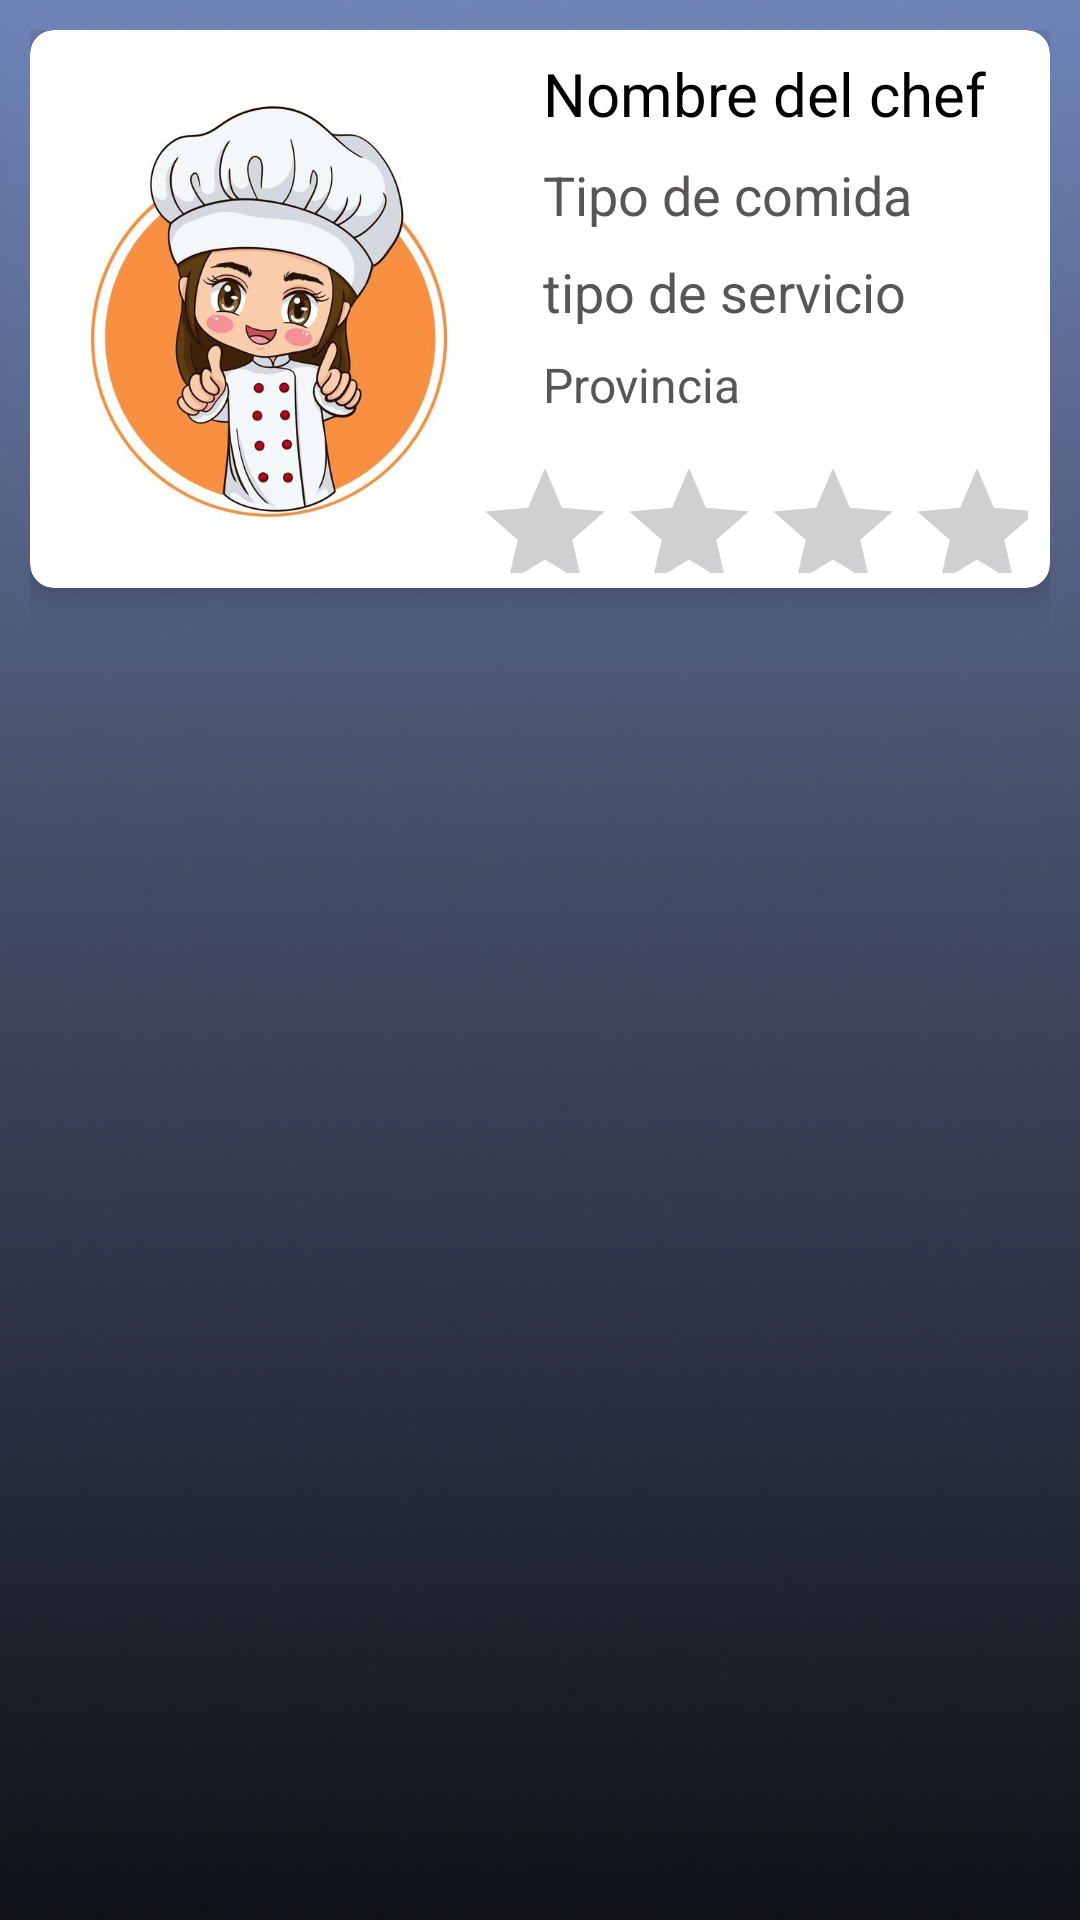

Here is an Android app screen rendered from its layout file. Give the layout XML and the strings, colors and styles it references.
<!-- AndroidManifest.xml: application theme Theme.CHOOSECHEF -->
<!-- res/layout/custom_view_card_chefs.xml -->
<?xml version="1.0" encoding="utf-8"?>
<androidx.constraintlayout.widget.ConstraintLayout xmlns:android="http://schemas.android.com/apk/res/android"
    xmlns:app="http://schemas.android.com/apk/res-auto"
    xmlns:tools="http://schemas.android.com/tools"
    android:layout_width="match_parent"
    android:layout_height="wrap_content"
    android:background="@drawable/fondo2"
    android:padding="10dp">

    <androidx.cardview.widget.CardView
        android:layout_width="match_parent"
        android:layout_height="wrap_content"
        android:background="@drawable/fondo1"
        app:cardCornerRadius="8dp"
        app:cardElevation="8dp"
        app:layout_constraintEnd_toEndOf="parent"
        app:layout_constraintStart_toStartOf="parent"
        app:layout_constraintTop_toTopOf="parent">

        <androidx.constraintlayout.widget.ConstraintLayout
            android:layout_width="match_parent"
            android:layout_height="match_parent"
            android:padding="5dp">

            <ImageView
                android:id="@+id/foto_chef"
                android:layout_width="150dp"
                android:layout_height="150dp"
                android:contentDescription="@string/foto_chef"
                app:layout_constraintBottom_toBottomOf="parent"
                app:layout_constraintStart_toStartOf="parent"
                app:layout_constraintTop_toTopOf="parent"
                tools:ignore="ImageContrastCheck"
                app:srcCompat="@drawable/foto_chef2" />

            <TextView
                android:id="@+id/nombre_chef"
                android:layout_width="0dp"
                android:layout_height="wrap_content"
                android:layout_marginStart="16dp"
                android:layout_marginEnd="8dp"
                android:layout_marginBottom="128dp"
                android:text="@string/nombre_del_chef"
                android:textColor="@color/black"
                android:textSize="20sp"
                app:layout_constraintBottom_toBottomOf="parent"
                app:layout_constraintEnd_toEndOf="parent"
                app:layout_constraintStart_toEndOf="@+id/foto_chef"
                app:layout_constraintTop_toTopOf="parent"
                app:layout_constraintVertical_bias="0.12" />

            <TextView
                android:id="@+id/tipo_comida"
                android:layout_width="0dp"
                android:layout_height="wrap_content"
                android:layout_marginStart="16dp"
                android:layout_marginTop="8dp"
                android:layout_marginEnd="8dp"
                android:text="@string/tipo_de_comida"
                android:textColor="@color/gris"
                android:textSize="18sp"
                app:layout_constraintBottom_toBottomOf="parent"
                app:layout_constraintEnd_toEndOf="parent"
                app:layout_constraintStart_toEndOf="@+id/foto_chef"
                app:layout_constraintTop_toBottomOf="@+id/nombre_chef"
                app:layout_constraintVertical_bias="0.0" />
            <TextView
                android:id="@+id/tipo_servicio"
                android:layout_width="0dp"
                android:layout_height="wrap_content"
                android:layout_marginStart="16dp"
                android:layout_marginTop="8dp"
                android:layout_marginEnd="8dp"
                android:text="@string/tipo_de_servicio"
                android:textColor="@color/gris"
                android:textSize="18sp"
                app:layout_constraintBottom_toBottomOf="parent"
                app:layout_constraintEnd_toEndOf="parent"
                app:layout_constraintStart_toEndOf="@+id/foto_chef"
                app:layout_constraintTop_toBottomOf="@+id/tipo_comida"
                app:layout_constraintVertical_bias="0.0" />


            <TextView
                android:id="@+id/provincia"
                android:layout_width="0dp"
                android:layout_height="wrap_content"
                android:layout_marginStart="16dp"
                android:layout_marginTop="8dp"
                android:layout_marginEnd="8dp"
                android:text="@string/provincia"
                android:textColor="@color/gris"
                android:textSize="16sp"
                app:layout_constraintBottom_toBottomOf="parent"
                app:layout_constraintEnd_toEndOf="parent"
                app:layout_constraintHorizontal_bias="0.0"
                app:layout_constraintStart_toEndOf="@+id/foto_chef"
                app:layout_constraintTop_toBottomOf="@+id/tipo_servicio"
                app:layout_constraintVertical_bias="0.0" />

            <RatingBar
                android:id="@+id/ratingBar"
                android:layout_width="185dp"
                android:layout_height="39dp"
                android:layout_marginStart="21dp"
                android:layout_marginTop="13dp"
                android:layout_marginEnd="31dp"
                android:clickable="false"

                android:progressTint="#FFE500"
                app:layout_constraintBottom_toBottomOf="parent"
                app:layout_constraintEnd_toEndOf="parent"
                app:layout_constraintStart_toEndOf="@+id/foto_chef"
                app:layout_constraintTop_toBottomOf="@+id/provincia" />


        </androidx.constraintlayout.widget.ConstraintLayout>

    </androidx.cardview.widget.CardView>

</androidx.constraintlayout.widget.ConstraintLayout>
<!-- resources referenced by this layout -->
<resources>
  <color name="black">#FF000000</color>
  <color name="gris">#575555</color>
  <!-- drawable fondo1: png bitmap (drawable, 138630 bytes) -->
  <!-- drawable fondo2: png bitmap (drawable, 164006 bytes) -->
  <!-- drawable foto_chef2: jpg bitmap (drawable, 42012 bytes) -->
  <string name="foto_chef">foto chef</string>
  <string name="nombre_del_chef">Nombre del chef</string>
  <string name="provincia">Provincia</string>
  <string name="tipo_de_comida">Tipo de comida</string>
  <string name="tipo_de_servicio">tipo de servicio</string>
  <style name="Theme.CHOOSECHEF" parent="Base.Theme.CHOOSECHEF" />
  <style name="Base.Theme.CHOOSECHEF" parent="Theme.Material3.DayNight.NoActionBar">
          
          
      </style>
</resources>
